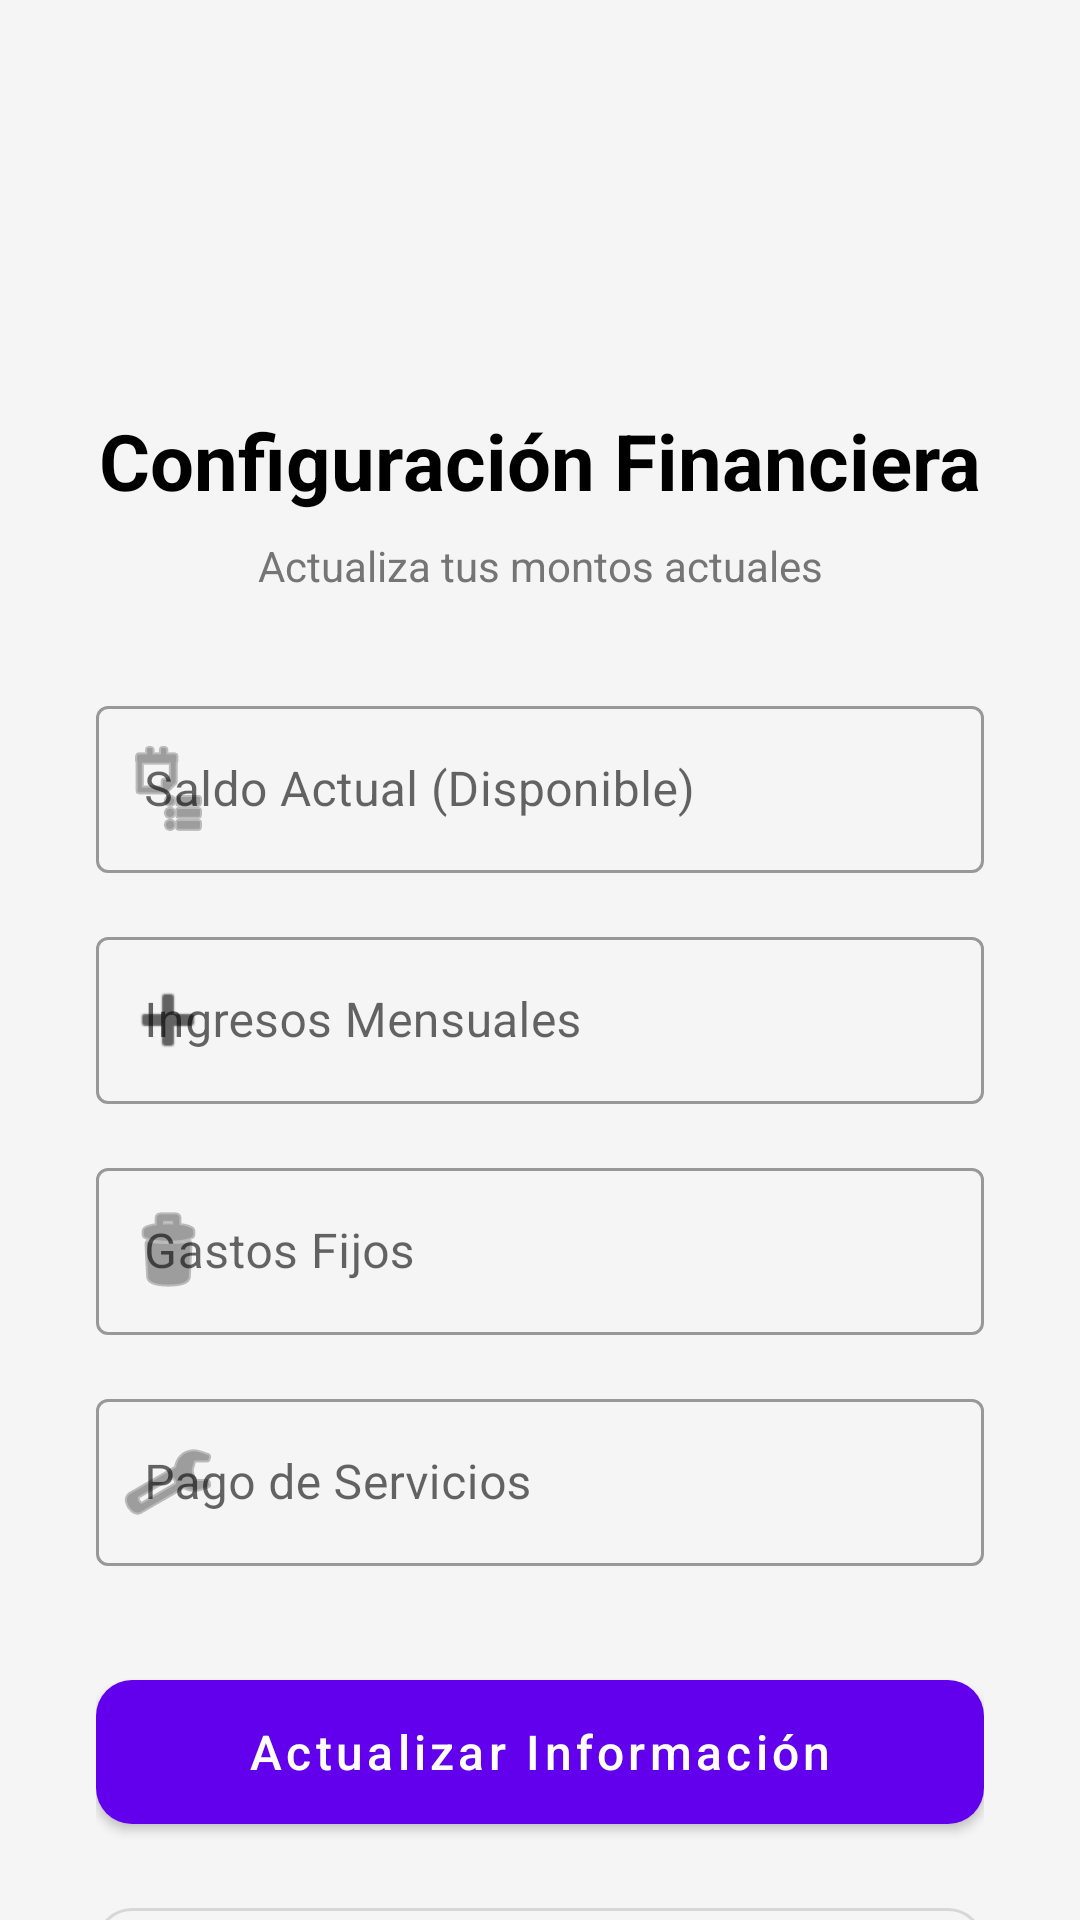

This screen was rendered from an Android layout file. Write that file and the resources it references.
<!-- AndroidManifest.xml: application theme Theme.FinanzaInteligente -->
<!-- res/layout/fragment_setup.xml -->
<?xml version="1.0" encoding="utf-8"?>
<androidx.core.widget.NestedScrollView xmlns:android="http://schemas.android.com/apk/res/android"
    xmlns:app="http://schemas.android.com/apk/res-auto"
    android:id="@+id/setup_scroll_view"
    android:layout_width="match_parent"
    android:layout_height="match_parent"
    android:background="#F5F5F5">

    <LinearLayout
        android:id="@+id/setup_main_container"
        android:layout_width="match_parent"
        android:layout_height="wrap_content"
        android:orientation="vertical"
        android:padding="32dp">

        <ImageView
            android:layout_width="80dp"
            android:layout_height="80dp"
            android:src="@drawable/ic_app_logo"
            android:layout_gravity="center"
            android:layout_marginBottom="24dp"/>

        <TextView
            android:layout_width="match_parent"
            android:layout_height="wrap_content"
            android:text="Configuración Financiera"
            android:textSize="26sp"
            android:textStyle="bold"
            android:textColor="@color/black"
            android:gravity="center"
            android:layout_marginBottom="8dp"/>

        <TextView
            android:layout_width="match_parent"
            android:layout_height="wrap_content"
            android:text="Actualiza tus montos actuales"
            android:textSize="14sp"
            android:textColor="#757575"
            android:gravity="center"
            android:layout_marginBottom="32dp"/>

        <com.google.android.material.textfield.TextInputLayout
            android:layout_width="match_parent"
            android:layout_height="wrap_content"
            android:hint="Saldo Actual (Disponible)"
            style="@style/Widget.MaterialComponents.TextInputLayout.OutlinedBox"
            app:startIconDrawable="@android:drawable/ic_menu_agenda"
            android:layout_marginBottom="16dp">
            <com.google.android.material.textfield.TextInputEditText
                android:id="@+id/etSaldo"
                android:layout_width="match_parent"
                android:layout_height="wrap_content"
                android:inputType="numberDecimal" />
        </com.google.android.material.textfield.TextInputLayout>

        <com.google.android.material.textfield.TextInputLayout
            android:layout_width="match_parent"
            android:layout_height="wrap_content"
            android:hint="Ingresos Mensuales"
            style="@style/Widget.MaterialComponents.TextInputLayout.OutlinedBox"
            app:startIconDrawable="@android:drawable/ic_input_add"
            android:layout_marginBottom="16dp">
            <com.google.android.material.textfield.TextInputEditText
                android:id="@+id/etIngresos"
                android:layout_width="match_parent"
                android:layout_height="wrap_content"
                android:inputType="numberDecimal" />
        </com.google.android.material.textfield.TextInputLayout>

        <com.google.android.material.textfield.TextInputLayout
            android:layout_width="match_parent"
            android:layout_height="wrap_content"
            android:hint="Gastos Fijos"
            style="@style/Widget.MaterialComponents.TextInputLayout.OutlinedBox"
            app:startIconDrawable="@android:drawable/ic_menu_delete"
            android:layout_marginBottom="16dp">
            <com.google.android.material.textfield.TextInputEditText
                android:id="@+id/etGastos"
                android:layout_width="match_parent"
                android:layout_height="wrap_content"
                android:inputType="numberDecimal" />
        </com.google.android.material.textfield.TextInputLayout>

        <com.google.android.material.textfield.TextInputLayout
            android:layout_width="match_parent"
            android:layout_height="wrap_content"
            android:hint="Pago de Servicios"
            style="@style/Widget.MaterialComponents.TextInputLayout.OutlinedBox"
            app:startIconDrawable="@android:drawable/ic_menu_manage"
            android:layout_marginBottom="32dp">
            <com.google.android.material.textfield.TextInputEditText
                android:id="@+id/etServicios"
                android:layout_width="match_parent"
                android:layout_height="wrap_content"
                android:inputType="numberDecimal" />
        </com.google.android.material.textfield.TextInputLayout>

        <com.google.android.material.button.MaterialButton
            android:id="@+id/btnGuardar"
            android:layout_width="match_parent"
            android:layout_height="60dp"
            android:text="Actualizar Información"
            app:cornerRadius="12dp"
            android:textSize="16sp"
            android:textAllCaps="false"
            android:layout_marginBottom="16dp"/>

        <com.google.android.material.button.MaterialButton
            android:id="@+id/btnManageDeudas"
            style="@style/Widget.MaterialComponents.Button.OutlinedButton"
            android:layout_width="match_parent"
            android:layout_height="60dp"
            android:text="Gestionar Deudas"
            app:cornerRadius="12dp"
            android:textSize="16sp"
            android:textAllCaps="false"
            android:layout_marginBottom="16dp"/>

        <com.google.android.material.button.MaterialButton
            android:id="@+id/btnGoToAlerts"
            style="@style/Widget.MaterialComponents.Button.OutlinedButton"
            android:layout_width="match_parent"
            android:layout_height="60dp"
            android:text="Configurar Alertas IA"
            app:cornerRadius="12dp"
            android:textSize="16sp"
            android:textAllCaps="false"
            android:layout_marginBottom="16dp"/>

        <com.google.android.material.button.MaterialButton
            android:id="@+id/btnDeleteAccount"
            style="@style/Widget.MaterialComponents.Button.TextButton"
            android:layout_width="match_parent"
            android:layout_height="60dp"
            android:text="Eliminar mi cuenta y datos"
            android:textColor="#D32F2F"
            app:cornerRadius="12dp"
            android:textSize="14sp"
            android:textAllCaps="false"
            android:layout_marginBottom="40dp"/>

    </LinearLayout>
</androidx.core.widget.NestedScrollView>
<!-- resources referenced by this layout -->
<resources>
  <style name="Theme.FinanzaInteligente" parent="Theme.MaterialComponents.DayNight.NoActionBar">
          <item name="colorPrimary">@color/purple_500</item>
          <item name="colorPrimaryVariant">@color/purple_700</item>
          <item name="colorOnPrimary">@color/white</item>
          <item name="colorSecondary">@color/teal_200</item>
          <item name="colorSecondaryVariant">@color/teal_700</item>
          <item name="colorOnSecondary">@color/black</item>
          <item name="android:statusBarColor">?attr/colorPrimaryVariant</item>
          <item name="android:textColorPrimary">@color/black</item>
      </style>
  <!-- not gathered from this repository: default colours our renderer supplied (Android Studio template values) -->
  <color name="purple_500">#FF6200EE</color>
  <color name="purple_700">#FF3700B3</color>
  <color name="teal_200">#FF03DAC5</color>
  <color name="teal_700">#FF018786</color>
  <color name="black">#FF000000</color>
  <color name="white">#FFFFFFFF</color>
</resources>
